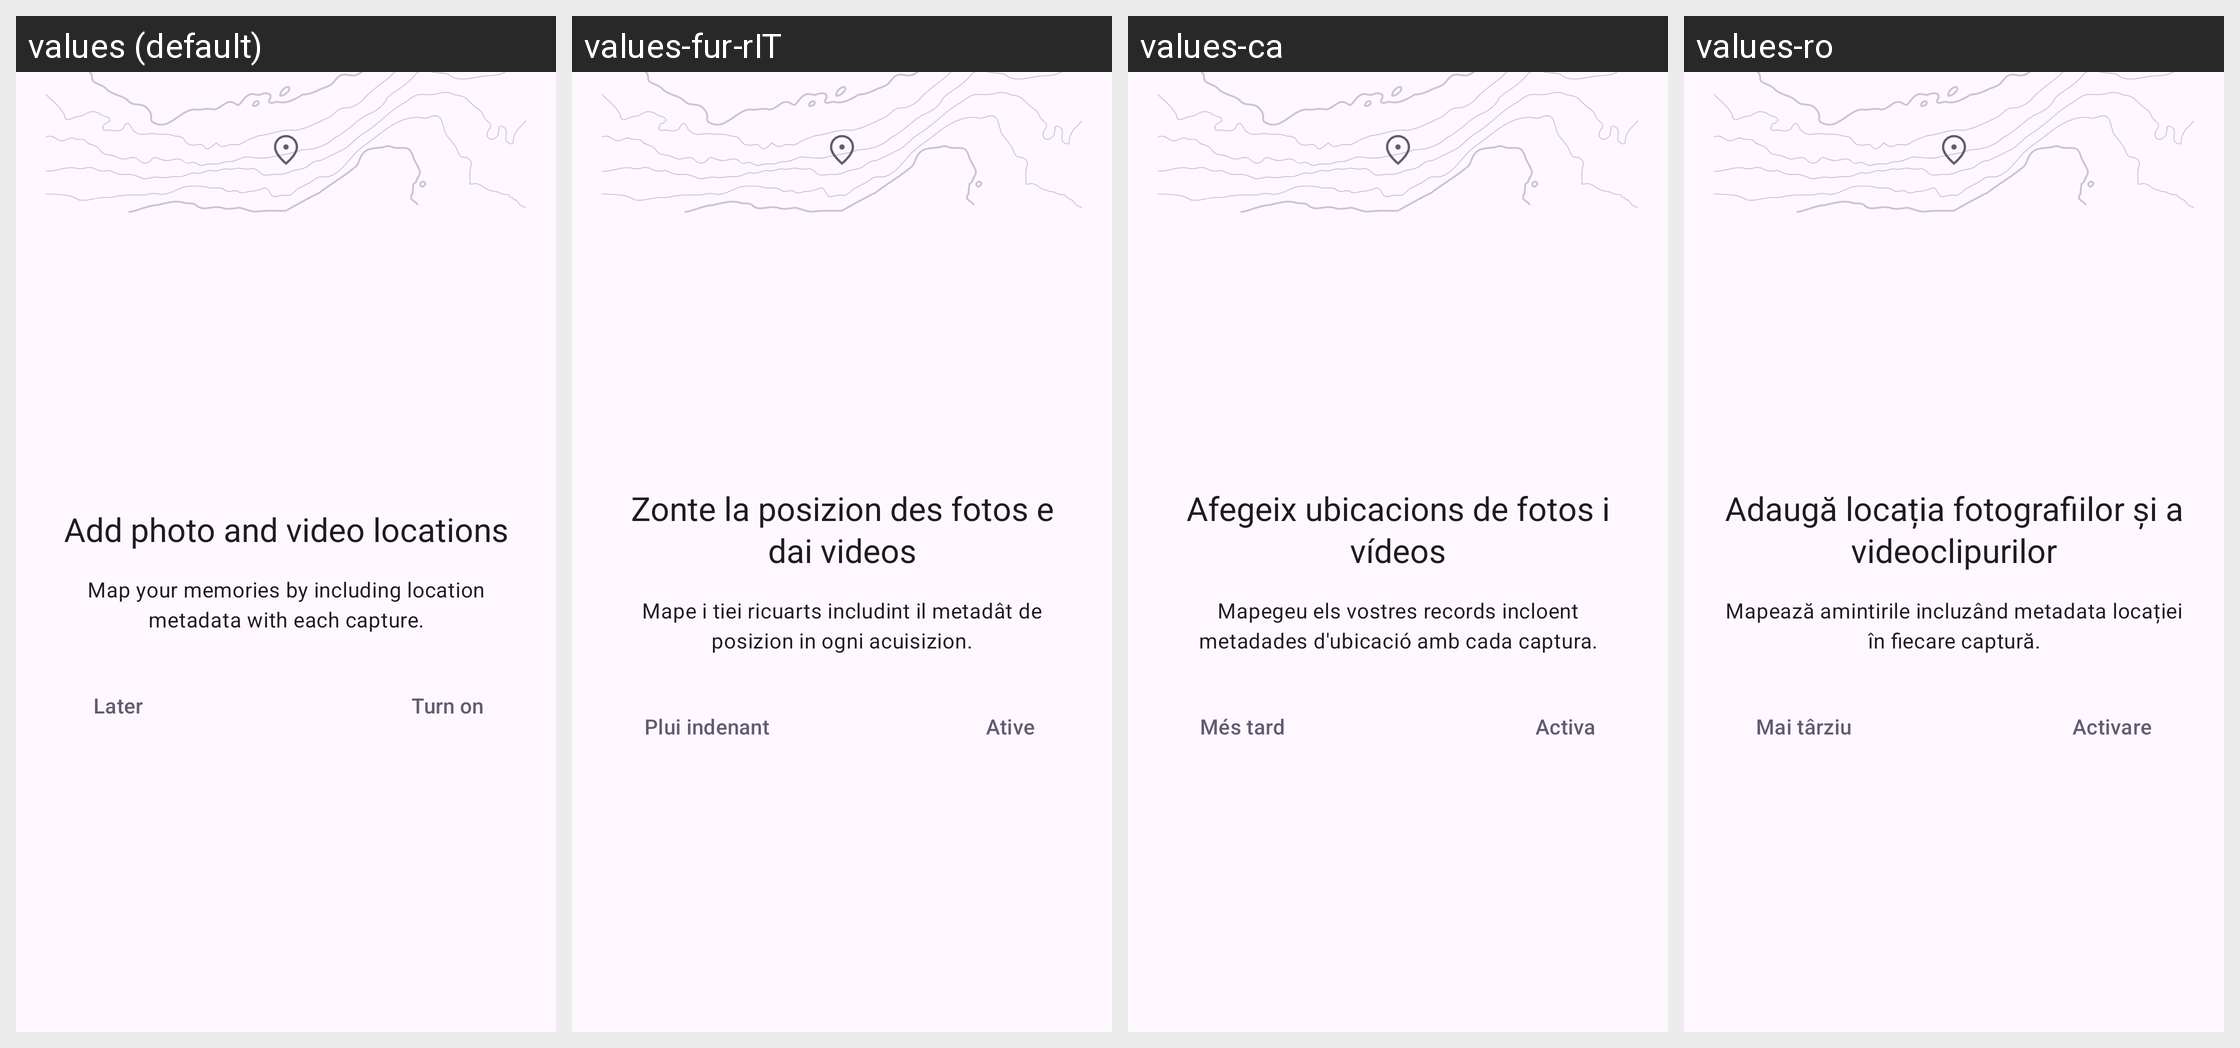

Translations of the strings shown on this Android screen, per locale in the grid:
Android screen res/layout/location_permissions_dialog.xml rendered under 4 locales, left to right: values (default), values-fur-rIT, values-ca, values-ro. Device: Nexus 5 (rendered at 1080×1920; each locale shown at half size, 540×960, under a caption strip naming it); theme Theme.Aperture.
Other locales in the repository, not shown: values-ast-rES, values-az, values-be, values-cs, values-cy, values-da, values-de, values-el, values-en-rAU, values-en-rCA, values-en-rGB, values-en-rIN, values-et, values-fi, values-fr, values-hu, values-in, values-is, values-it, values-ja, values-ka, values-ko, values-nl, values-pl, values-pt-rBR, values-pt-rPT, values-ru, values-sl, values-sq, values-sv, values-tr, values-vi, values-zh-rCN, values-zh-rTW.
Strings drawn on this screen, with the default value and each locale's value (text and hints the layout hard-codes, and strings that could not be matched under every locale, appear in the picture but are not listed):

location_permission_dialog_title
  values: Add photo and video locations
  values-fur-rIT: Zonte la posizion des fotos e dai videos
  values-ca: Afegeix ubicacions de fotos i vídeos
  values-ro: Adaugă locația fotografiilor și a videoclipurilor

location_permission_dialog_description
  values: Map your memories by including location metadata with each capture.
  values-fur-rIT: Mape i tiei ricuarts includint il metadât de posizion in ogni acuisizion.
  values-ca: Mapegeu els vostres records incloent metadades d'ubicació amb cada captura.
  values-ro: Mapează amintirile incluzând metadata locației în fiecare captură.

location_permission_dialog_later
  values: Later
  values-fur-rIT: Plui indenant
  values-ca: Més tard
  values-ro: Mai târziu

location_permission_dialog_turn_on
  values: Turn on
  values-fur-rIT: Ative
  values-ca: Activa
  values-ro: Activare
